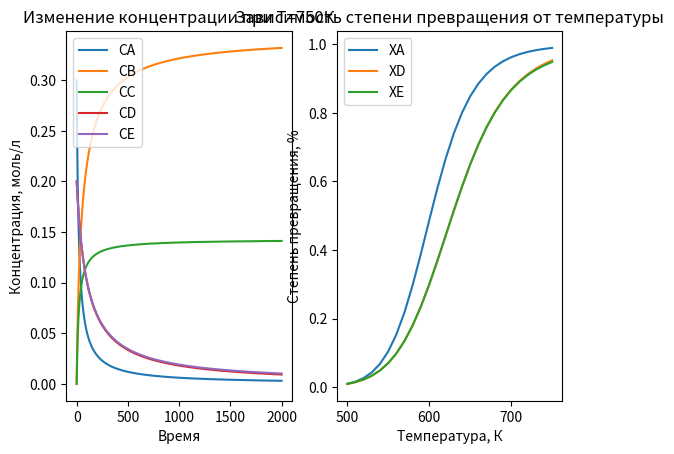

Write Python code to recreate this figure.
import matplotlib.pyplot as plt
import math

R=8.31
k01=1.686*10**10
k02=4.214*10**8
E1=115140
E2=95240
CAall=[]
CBall=[]
CCall=[]
CDall=[]
CEall=[]
XA_list=[]
XD_list=[]
XE_list=[]
h=0.0005

for T in range(500, 751, 10):
    k1=k01*math.exp(-E1/(R*T))
    k2=k02*math.exp(-E2/(R*T))
    CA_list=[0.3]
    CB_list=[0]
    CC_list=[0]
    CD_list=[0.2]
    CE_list=[0.2]
    for time in range(2000):
        CA=CA_list[-1]+h*(-2*k1*(CA_list[-1]**2))
        CA_list.append(CA)
        CB=CB_list[-1]+h*(k1*(CA_list[-1]**2)+k2*CD_list[-1]*CE_list[-1])
        CB_list.append(CB)
        CC=CC_list[-1]+h*(k1*(CA_list[-1]**2))
        CC_list.append(CC)
        CD=CD_list[-1]+h*(-k2*CD_list[-1]*CE_list[-1])
        CD_list.append(CD)
        CE=CE_list[-1]+h*(-k2*CD_list[-1]*CE_list[-1])
        CE_list.append(CE)

    CAall.append(CA_list)
    CBall.append(CB_list)
    CCall.append(CC_list)
    CDall.append(CD_list)
    CEall.append(CE_list)


plt.figure
plt.subplot(1,2,1)
x = [i for i in range(2001)]
plt.title("Изменение концентрации при Т=750К")
plt.xlabel("Время")
plt.ylabel("Концентрация, моль/л")
plt.plot(x, CAall[25], label="CA")
plt.plot(x, CBall[25], label="CB")
plt.plot(x, CCall[25], label="CC")
plt.plot(x, CDall[25], label="CD")
plt.plot(x, CEall[25], label="CE")
plt.legend()


plt.subplot(1,2,2)
plt.title("Зависимость степени превращения от температуры")
plt.xlabel("Температура, К")
plt.ylabel("Степень превращения, %")
i=0
while i <= len (CAall)-1:
    XA=1-(CAall[i][-1]/CAall[i][0])
    XA_list.append(XA)
    XD=1-(CDall[i][-1]/CDall[i][0])
    XD_list.append(XD)
    XE=1-(CEall[i][-1]/CEall[i][0])
    XE_list.append(XE)
    i+=1
    
T=range(500,751,10)
plt.plot(T, XA_list, label="XA")
plt.plot(T, XD_list, label="XD")
plt.plot(T, XE_list, label="XE")
plt.legend()
plt.show()